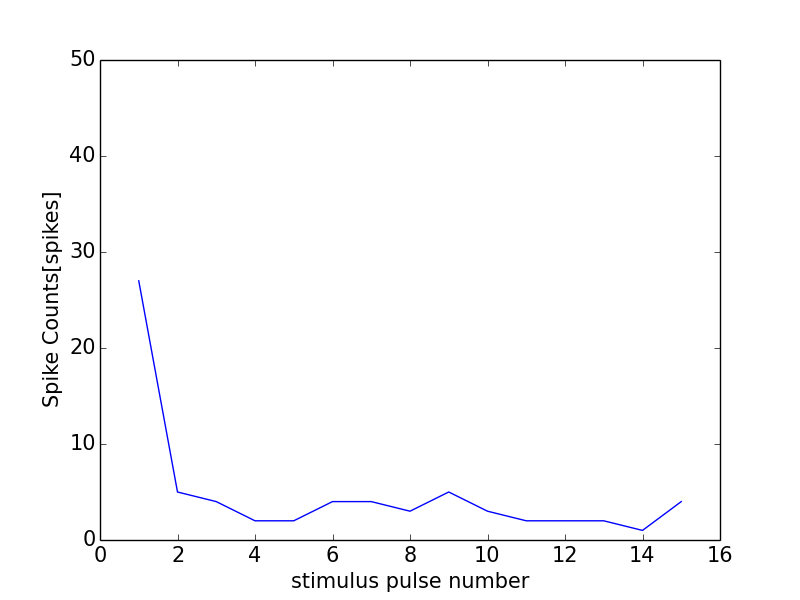

Source data for this figure (header and first rows):
0, 0.0
0, 0
1, 27
2, 5
3, 4
4, 2
5, 2
6, 4
7, 4
8, 3
9, 5
10, 3
11, 2
12, 2
13, 2
14, 1
15, 4
16, 0
